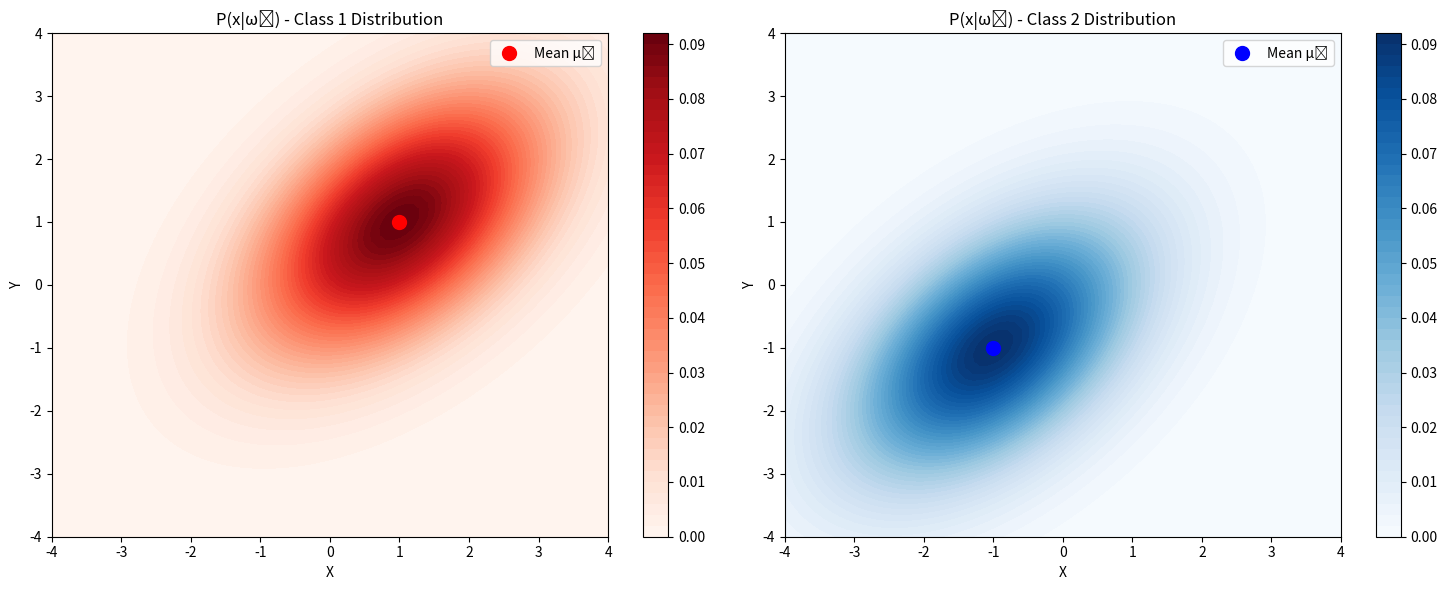
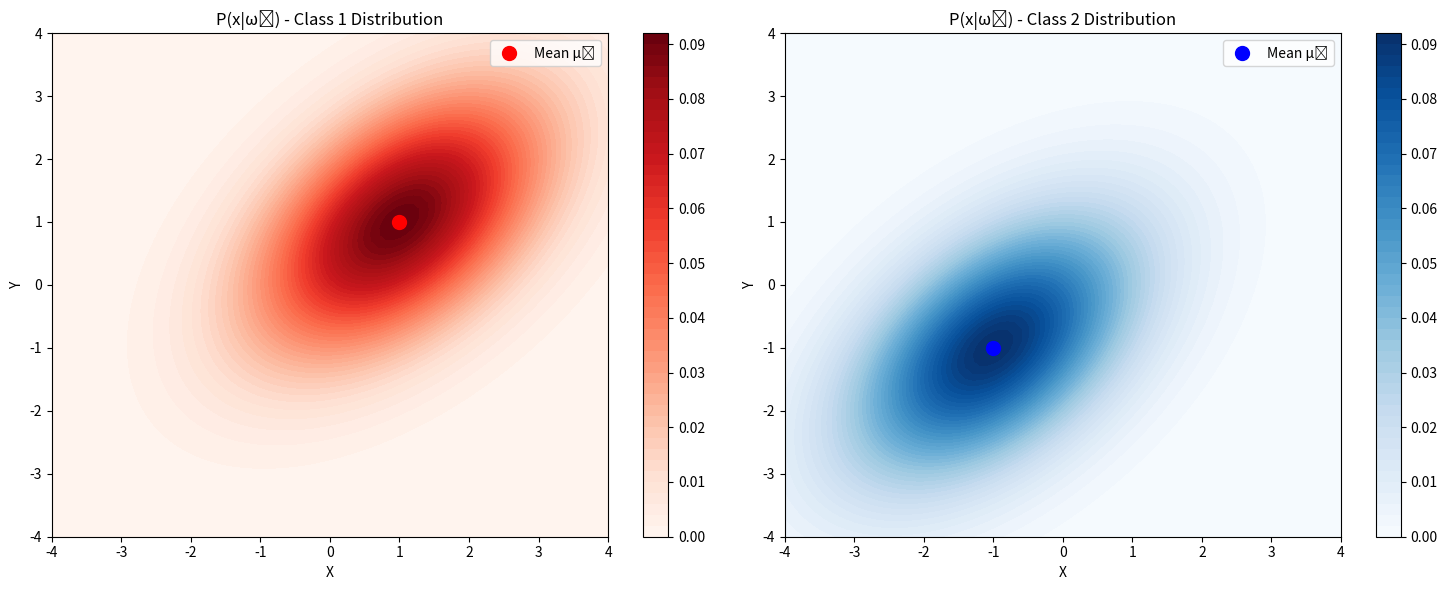
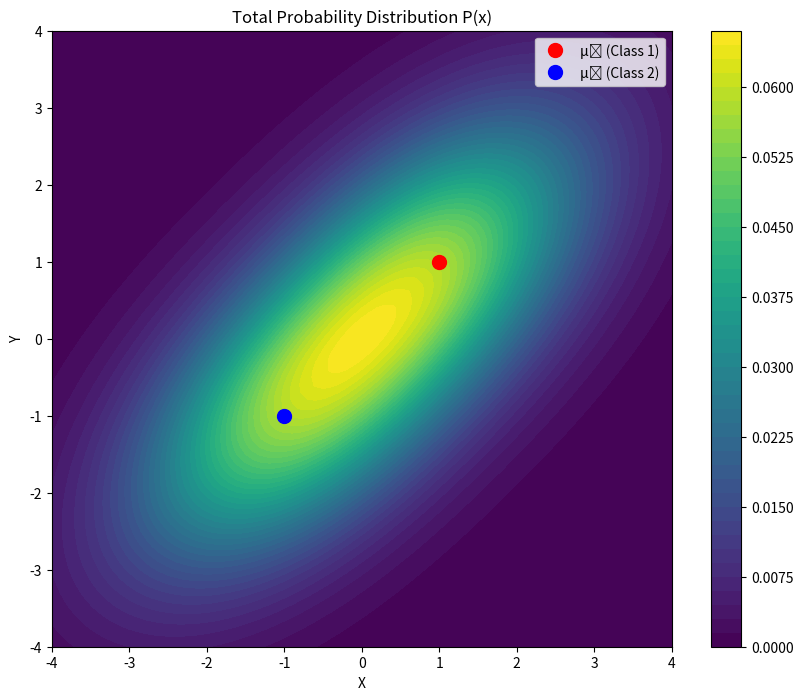
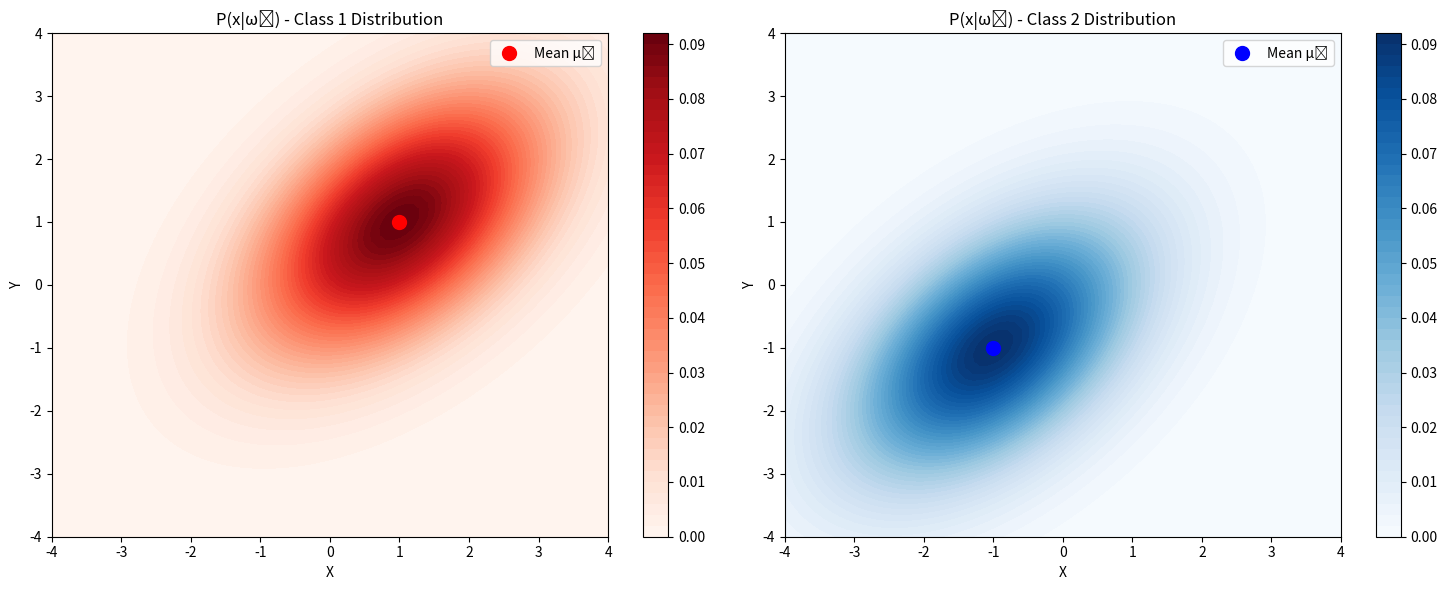
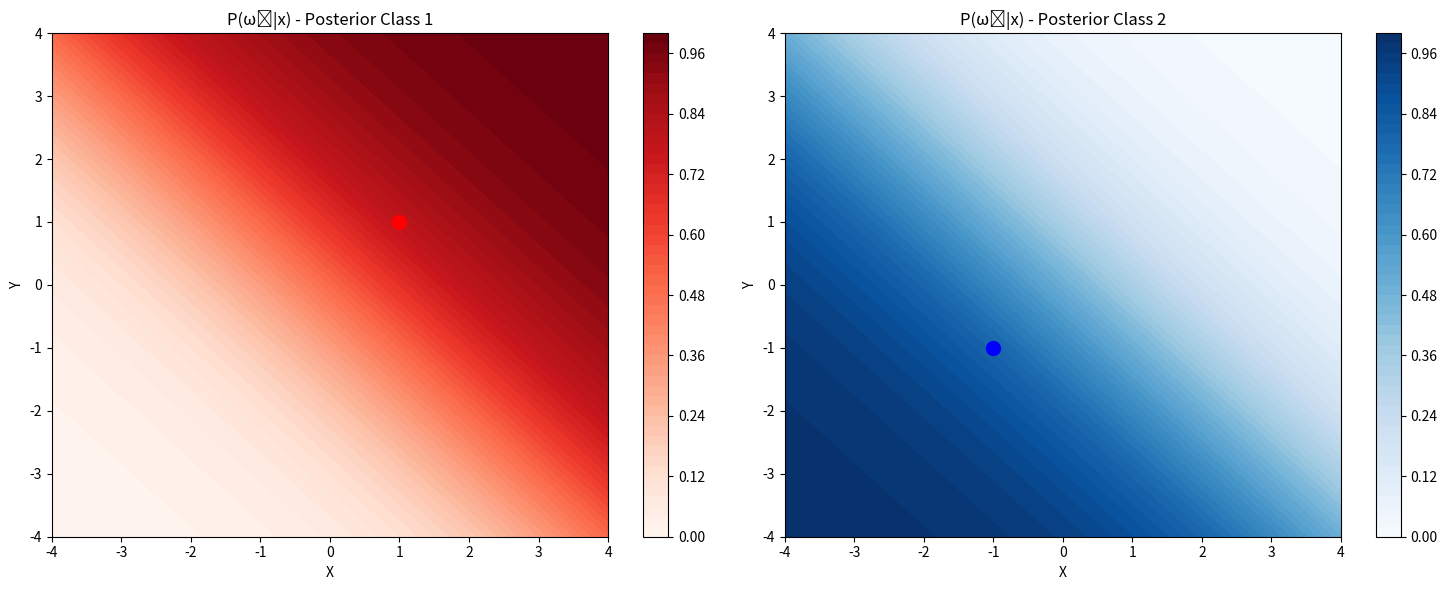
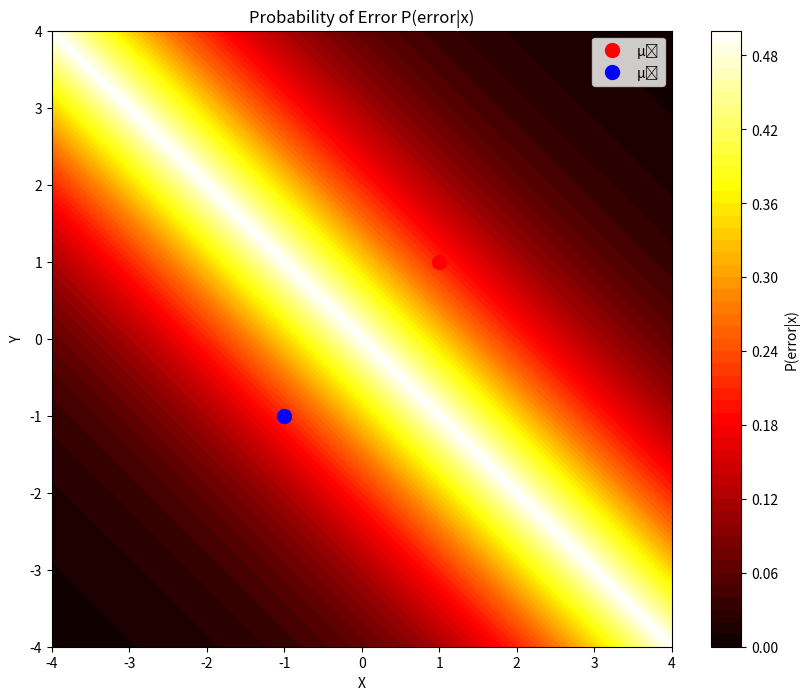

The matplotlib source for these figures, in order:
import numpy as np
import matplotlib.pyplot as plt
from mpl_toolkits.mplot3d import Axes3D

# ===================== Exercise 1: Gaussian distributions =====================

def s1a():
    """
    Compute the distribution P(x,y), and plot it.
    P(x,y) = (1/Z) * exp(-0.5*(x^2 + y^2))
    where Z = sum over all grid points of exp(-0.5*(x^2 + y^2))
    """
    print("=== Exercise 1a: 2D Gaussian Distribution P(x,y) ===")
    
    # 1. Create grid from -4 to 4 with step 0.1
    R = np.arange(-4, 4 + 1e-9, 0.1)  # +1e-9 to include 4.0
    X, Y = np.meshgrid(R, R)
    print(f"Grid size: {X.shape}")
    
    # 2. Compute unnormalized Gaussian: exp(-0.5*(x^2 + y^2))
    unnormalized_Z = np.exp(-0.5 * (X**2 + Y**2))
    
    # 3. Normalize so that sum over all grid points = 1
    Z = unnormalized_Z / np.sum(unnormalized_Z)
    print(f"Sum of normalized distribution: {np.sum(Z):.6f} (should be 1.0)")
    
    # 4. Plot the distribution
    fig = plt.figure(figsize=(10, 6))
    ax = fig.add_subplot(111, projection='3d')
    
    # Create scatter plot
    ax.scatter(X, Y, Z, s=1, alpha=0.6, c=Z, cmap='viridis')
    
    ax.set_xlabel('X')
    ax.set_ylabel('Y') 
    ax.set_zlabel('P(x,y)')
    ax.set_title('2D Gaussian Distribution P(x,y)')
    
    plt.show()
    
    return X, Y, Z

def s1b():
    """
    Compute the conditional distribution P(x,y|y=1), and plot it.
    This means we fix y=1 and look at how probability varies with x.
    """
    print("\n=== Exercise 1b: Conditional Distribution P(x,y|y=1) ===")
    
    # 1. Create grid (same as before)
    R = np.arange(-4, 4 + 1e-9, 0.1)
    X, Y = np.meshgrid(R, R)
    
    # 2. Find indices where y is approximately 1
    # We need to account for floating point precision
    y_target = 1.0
    tolerance = 0.05  # Allow small tolerance
    
    # Create mask for y values close to 1
    mask = np.abs(Y - y_target) < tolerance
    
    # 3. Compute conditional distribution
    # P(x,y|y=1) = P(x,y) / P(y=1), but only defined where y≈1
    
    # First compute P(x,y) as before
    unnormalized_Z = np.exp(-0.5 * (X**2 + Y**2))
    P_xy = unnormalized_Z / np.sum(unnormalized_Z)
    
    # Extract the slice where y≈1
    X_cond = X[mask]
    Y_cond = Y[mask] 
    P_xy_cond = P_xy[mask]
    
    # Normalize this slice to sum to 1
    P_cond_normalized = P_xy_cond / np.sum(P_xy_cond)
    
    print(f"Number of points in conditional slice: {len(X_cond)}")
    print(f"Sum of conditional distribution: {np.sum(P_cond_normalized):.6f}")
    
    # 4. Plot the conditional distribution
    fig = plt.figure(figsize=(10, 6))
    ax = fig.add_subplot(111, projection='3d')
    
    ax.scatter(X_cond, Y_cond, P_cond_normalized, s=10, alpha=0.8, 
               c=P_cond_normalized, cmap='viridis')
    
    ax.set_xlabel('X')
    ax.set_ylabel('Y')
    ax.set_zlabel('P(x,y|y=1)')
    ax.set_title('Conditional Distribution P(x,y|y=1)')
    
    plt.show()
    
    return X, Y, P_xy

def s1c():
    """
    Marginalize the conditioned distribution P(x,y|y=1) over y, 
    and plot the resulting distribution P(x|y=1).
    
    Since we conditioned on y=1, marginalizing over y gives us P(x|y=1).
    """
    print("\n=== Exercise 1c: Marginal Distribution P(x|y=1) ===")
    
    # 1. Create grid
    R = np.arange(-4, 4 + 1e-9, 0.1)
    X, Y = np.meshgrid(R, R)
    
    # 2. Get y=1 slice (same as in 1b)
    y_target = 1.0
    tolerance = 0.05
    
    # Find unique x values and their probabilities
    unique_x = []
    probs = []
    
    for i in range(X.shape[0]):
        for j in range(X.shape[1]):
            if abs(Y[i,j] - y_target) < tolerance:
                x_val = X[i,j]
                # Compute probability at this point
                prob = np.exp(-0.5 * (x_val**2 + y_target**2))
                
                # Check if we already have this x value
                found = False
                for k, existing_x in enumerate(unique_x):
                    if abs(existing_x - x_val) < 0.01:  # Small tolerance for x
                        probs[k] += prob
                        found = True
                        break
                
                if not found:
                    unique_x.append(x_val)
                    probs.append(prob)
    
    # Convert to numpy arrays and normalize
    unique_x = np.array(unique_x)
    probs = np.array(probs)
    probs = probs / np.sum(probs)  # Normalize to sum=1
    
    print(f"Number of unique x values: {len(unique_x)}")
    print(f"Sum of marginal distribution: {np.sum(probs):.6f}")
    
    # 3. Plot the marginal distribution P(x|y=1)
    plt.figure(figsize=(10, 6))
    plt.plot(unique_x, probs, 'b-', linewidth=2, label='P(x|y=1)')
    plt.fill_between(unique_x, probs, alpha=0.3)
    
    plt.xlabel('X')
    plt.ylabel('Probability')
    plt.title('Marginal Distribution P(x|y=1)')
    plt.legend()
    plt.grid(True, alpha=0.3)
    
    plt.show()
    
    return unique_x, probs

# ===================== Exercise 2: Bayesian Classification =====================

def s2a():
    """
    Discretize the two data-generating distributions and plot them with different colors.
    """
    print("=== Exercise 2a: Data-Generating Distributions ===")
    
    # 1. Create grid
    R = np.arange(-4, 4 + 1e-9, 0.1)
    X, Y = np.meshgrid(R, R)
    
    # 2. Define parameters
    mu1 = np.array([1, 1])    # Mean for class 1
    mu2 = np.array([-1, -1])  # Mean for class 2  
    Sigma = np.array([[2, 1], [1, 2]])  # Covariance matrix
    
    # 3. Compute multivariate Gaussian distributions
    # Formula: P(x|ω) = (1/(2π|Σ|^0.5)) * exp(-0.5 * (x-μ)ᵀ Σ⁻¹ (x-μ))
    
    # Compute inverse and determinant of covariance matrix
    Sigma_inv = np.linalg.inv(Sigma)
    Sigma_det = np.linalg.det(Sigma)
    
    # Precompute constant factor
    constant = 1 / (2 * np.pi * np.sqrt(Sigma_det))
    
    # Compute P(x|ω1) and P(x|ω2) for all grid points
    P_x_given_omega1 = np.zeros_like(X)
    P_x_given_omega2 = np.zeros_like(X)
    
    for i in range(X.shape[0]):
        for j in range(X.shape[1]):
            x_vec = np.array([X[i,j], Y[i,j]])
            
            # For class 1
            diff1 = x_vec - mu1
            exponent1 = -0.5 * diff1.T @ Sigma_inv @ diff1
            P_x_given_omega1[i,j] = constant * np.exp(exponent1)
            
            # For class 2  
            diff2 = x_vec - mu2
            exponent2 = -0.5 * diff2.T @ Sigma_inv @ diff2
            P_x_given_omega2[i,j] = constant * np.exp(exponent2)
    
    # 4. Plot both distributions
    fig, (ax1, ax2) = plt.subplots(1, 2, figsize=(15, 6))
    
    # Plot P(x|ω1)
    contour1 = ax1.contourf(X, Y, P_x_given_omega1, levels=50, cmap='Reds')
    ax1.set_xlabel('X')
    ax1.set_ylabel('Y')
    ax1.set_title('P(x|ω₁) - Class 1 Distribution')
    ax1.plot(1, 1, 'ro', markersize=10, label='Mean μ₁')
    ax1.legend()
    plt.colorbar(contour1, ax=ax1)
    
    # Plot P(x|ω2)  
    contour2 = ax2.contourf(X, Y, P_x_given_omega2, levels=50, cmap='Blues')
    ax2.set_xlabel('X')
    ax2.set_ylabel('Y')
    ax2.set_title('P(x|ω₂) - Class 2 Distribution')
    ax2.plot(-1, -1, 'bo', markersize=10, label='Mean μ₂')
    ax2.legend()
    plt.colorbar(contour2, ax=ax2)
    
    plt.tight_layout()
    plt.show()
    
    return X, Y, P_x_given_omega1, P_x_given_omega2

def s2b():
    """
    Compute the total probability distribution P(x) and plot it.
    P(x) = P(ω1)P(x|ω1) + P(ω2)P(x|ω2)
    """
    print("\n=== Exercise 2b: Total Probability Distribution P(x) ===")
    
    # Get distributions from previous function
    X, Y, P_x_given_omega1, P_x_given_omega2 = s2a()
    
    # Define class priors
    P_omega1 = 0.5
    P_omega2 = 0.5
    
    # Compute total probability: P(x) = Σ P(ωᵢ)P(x|ωᵢ)
    P_x = P_omega1 * P_x_given_omega1 + P_omega2 * P_x_given_omega2
    
    # Plot total distribution
    plt.figure(figsize=(10, 8))
    contour = plt.contourf(X, Y, P_x, levels=50, cmap='viridis')
    plt.colorbar(contour)
    
    plt.xlabel('X')
    plt.ylabel('Y')
    plt.title('Total Probability Distribution P(x)')
    
    # Mark the means
    plt.plot(1, 1, 'ro', markersize=10, label='μ₁ (Class 1)')
    plt.plot(-1, -1, 'bo', markersize=10, label='μ₂ (Class 2)')
    plt.legend()
    
    plt.show()
    
    return X, Y, P_x

def s2c():
    """
    Compute class posterior probabilities and Bayes error rate.
    """
    print("\n=== Exercise 2c: Posterior Probabilities and Bayes Error ===")
    
    # Get data from previous steps
    X, Y, P_x_given_omega1, P_x_given_omega2 = s2a()
    P_omega1 = 0.5
    P_omega2 = 0.5
    
    # Compute total probability P(x)
    P_x = P_omega1 * P_x_given_omega1 + P_omega2 * P_x_given_omega2
    
    # Compute posterior probabilities using Bayes theorem:
    # P(ω|x) = P(x|ω)P(ω) / P(x)
    P_omega1_given_x = (P_x_given_omega1 * P_omega1) / P_x
    P_omega2_given_x = (P_x_given_omega2 * P_omega2) / P_x
    
    # Plot posterior probabilities
    fig, (ax1, ax2) = plt.subplots(1, 2, figsize=(15, 6))
    
    # Plot P(ω1|x)
    contour1 = ax1.contourf(X, Y, P_omega1_given_x, levels=50, cmap='Reds')
    ax1.set_xlabel('X')
    ax1.set_ylabel('Y')
    ax1.set_title('P(ω₁|x) - Posterior Class 1')
    ax1.plot(1, 1, 'ro', markersize=10)
    plt.colorbar(contour1, ax=ax1)
    
    # Plot P(ω2|x)
    contour2 = ax2.contourf(X, Y, P_omega2_given_x, levels=50, cmap='Blues')
    ax2.set_xlabel('X')
    ax2.set_ylabel('Y')
    ax2.set_title('P(ω₂|x) - Posterior Class 2')
    ax2.plot(-1, -1, 'bo', markersize=10)
    plt.colorbar(contour2, ax=ax2)
    
    plt.tight_layout()
    plt.show()
    
    # Compute Bayes error rate
    # P(error|x) = min(P(ω1|x), P(ω2|x))
    # P(error) = ∫ P(error|x) P(x) dx ≈ Σ min(P(ω1|x), P(ω2|x)) * P(x) * ΔxΔy
    
    P_error_given_x = np.minimum(P_omega1_given_x, P_omega2_given_x)
    
    # Since we're on a discrete grid, we approximate the integral by a sum
    # The area element ΔxΔy = 0.1 * 0.1 = 0.01
    delta_x = 0.1
    delta_y = 0.1
    area_element = delta_x * delta_y
    
    # Approximate the integral: Σ P(error|x) P(x) ΔxΔy
    Bayes_error = np.sum(P_error_given_x * P_x) * area_element
    
    print(f"Bayes Error Rate: {Bayes_error:.4f} ({Bayes_error*100:.2f}%)")
    
    # Plot the error regions
    plt.figure(figsize=(10, 8))
    contour = plt.contourf(X, Y, P_error_given_x, levels=50, cmap='hot')
    plt.colorbar(contour, label='P(error|x)')
    
    plt.xlabel('X')
    plt.ylabel('Y')
    plt.title('Probability of Error P(error|x)')
    plt.plot(1, 1, 'ro', markersize=10, label='μ₁')
    plt.plot(-1, -1, 'bo', markersize=10, label='μ₂')
    plt.legend()
    
    plt.show()
    
    return P_omega1_given_x, P_omega2_given_x, Bayes_error

# Run Exercise 2
if __name__ == "__main__":
    print("Running Exercise 2...")
    X, Y, P1, P2 = s2a()
    X, Y, P_x = s2b()
    post1, post2, error = s2c()
